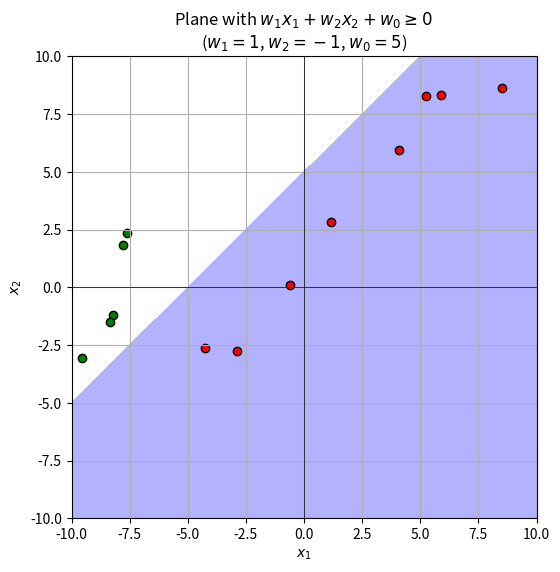

This figure's Python source:
import numpy as np
import matplotlib.pyplot as plt

# Define weights and bias
w1, w2, w0 = 1, -1, 5  # Example values

# Create a grid of x1 and x2 values
x1, x2 = np.meshgrid(np.linspace(-10, 10, 100), np.linspace(-10, 10, 100))

# Compute w1*x1 + w2*x2 + w0
z = w1 * x1 + w2 * x2 + w0

# Number of points
num_points = 10

# Generate random points above and below the plane
above_plane_x1 = np.random.uniform(-10, 10, num_points)
above_plane_x2 = (w1 * above_plane_x1 + w0) / -w2 + np.random.uniform(0, 5, num_points)  # Ensure they are above the plane

below_plane_x1 = np.random.uniform(-10, 10, num_points)
below_plane_x2 = (w1 * below_plane_x1 + w0) / -w2 - np.random.uniform(0, 5, num_points)  # Ensure they are below the plane

# Plot
plt.figure(figsize=(6, 6))

# Plot the plane
plt.contourf(x1, x2, z, levels=[0, z.max()], alpha=0.3, colors=['blue'])

# Plot green points above the plane
plt.scatter(above_plane_x1, above_plane_x2, color='green', marker='o', edgecolors='black', label='Above Plane (Green)')

# Plot red points below the plane
plt.scatter(below_plane_x1, below_plane_x2, color='red', marker='o', edgecolors='black', label='Below Plane (Red)')

# Add details
plt.axhline(0, color='black', linewidth=0.5)
plt.axvline(0, color='black', linewidth=0.5)
plt.title(f'Plane with $w_1x_1 + w_2x_2 + w_0 \geq 0$ \n($w_1={w1}$, $w_2={w2}$, $w_0={w0}$)')
plt.xlabel('$x_1$')
plt.ylabel('$x_2$')
plt.ylim(-10,10)
plt.grid(True)
plt.show()
